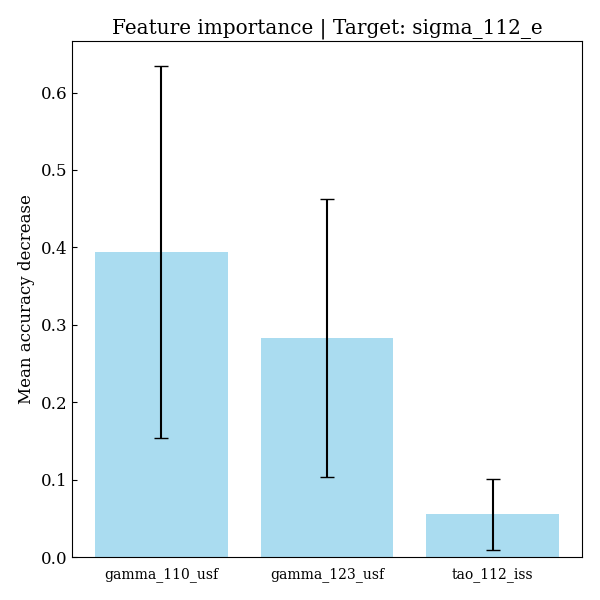

Source data for this figure (header and first rows):
feature, importances, std_dev
gamma_110_usf, 0.394, 0.2403
gamma_123_usf, 0.2835, 0.1796
tao_112_iss, 0.05571, 0.04559
